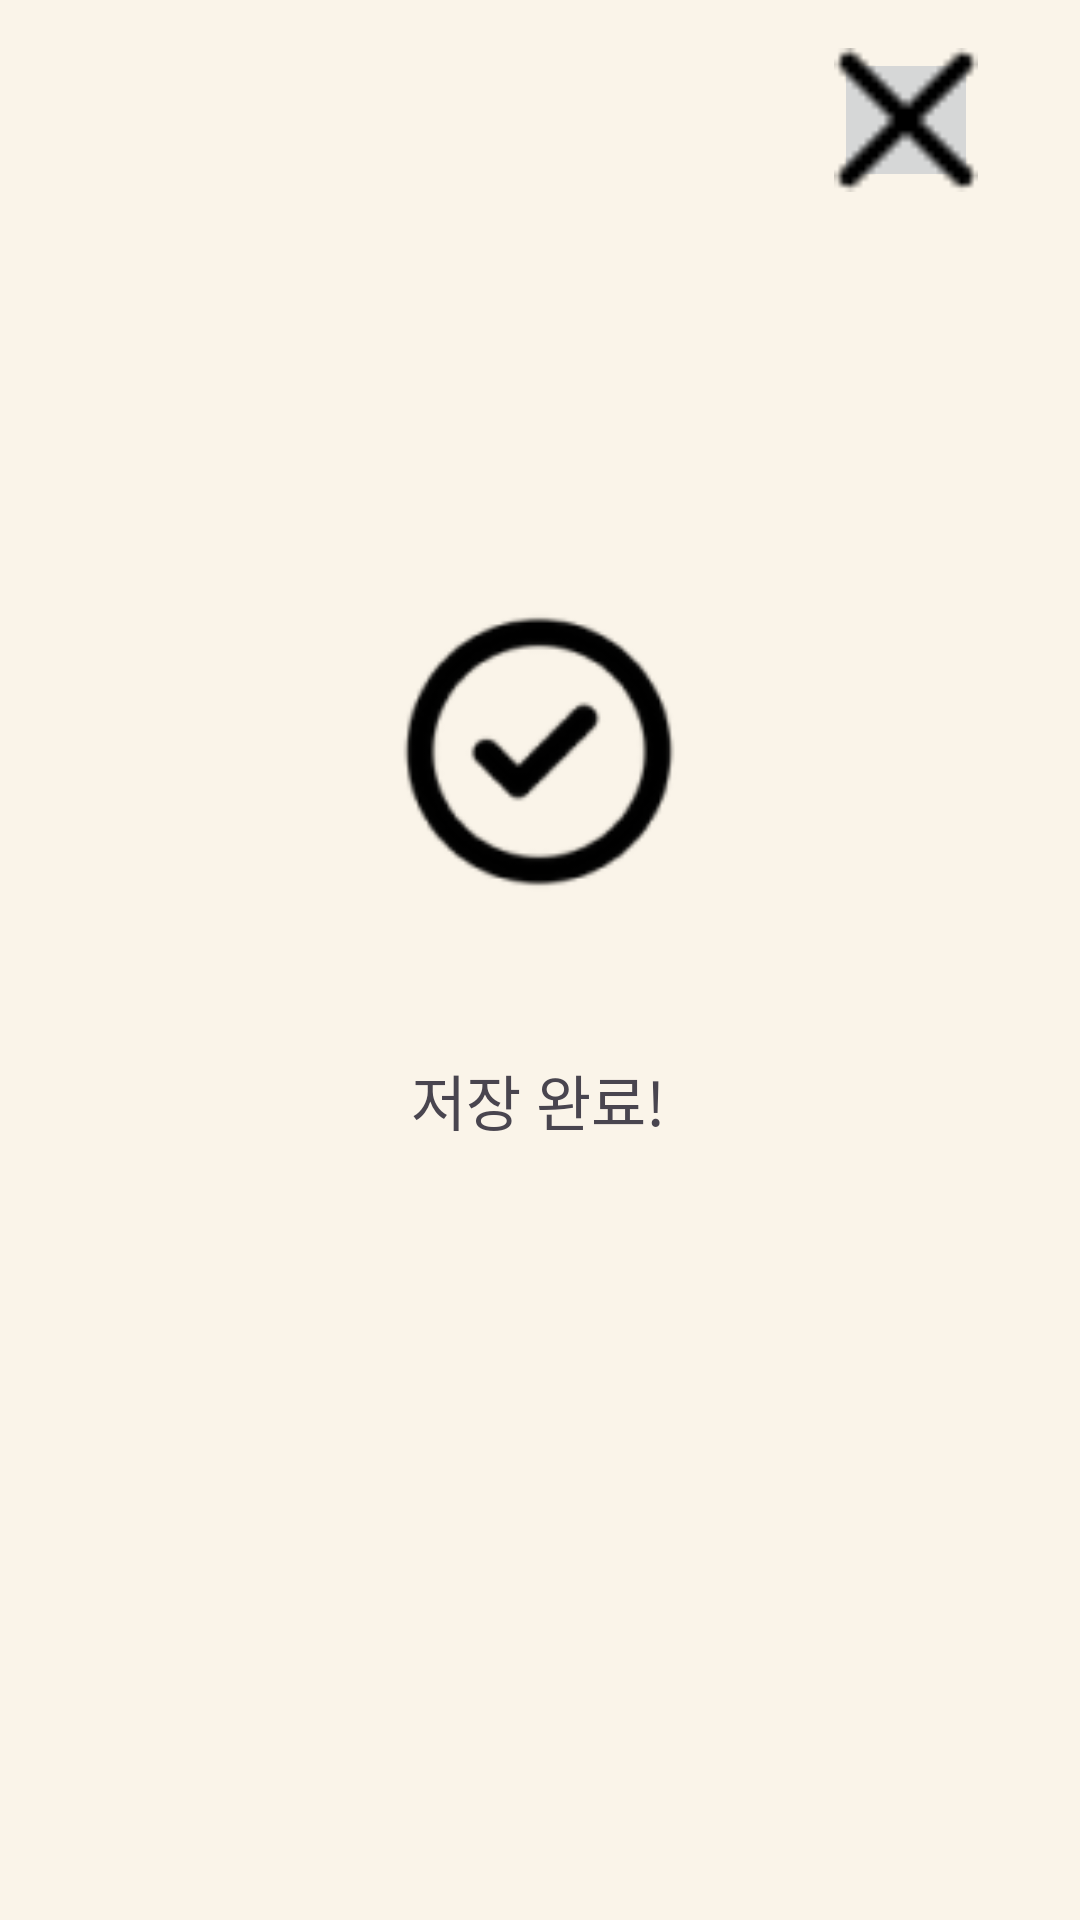

Layout XML and referenced resources for this Android screen:
<!-- AndroidManifest.xml: application theme Theme.FinancialLog -->
<!-- res/layout/save_check_diary.xml -->
<?xml version="1.0" encoding="utf-8"?>
<androidx.constraintlayout.widget.ConstraintLayout xmlns:android="http://schemas.android.com/apk/res/android"
    xmlns:app="http://schemas.android.com/apk/res-auto"
    xmlns:tools="http://schemas.android.com/tools"
    android:layout_width="match_parent"
    android:layout_height="match_parent"
    android:background="#FAF4E9">


    <ImageView
        android:id="@+id/checkImView"
        android:layout_width="140dp"
        android:layout_height="165dp"
        android:layout_marginTop="168dp"
        app:layout_constraintEnd_toEndOf="parent"
        app:layout_constraintHorizontal_bias="0.498"
        app:layout_constraintStart_toStartOf="parent"
        app:layout_constraintTop_toTopOf="parent"
        app:srcCompat="@drawable/check"
        tools:ignore="MissingConstraints" />

    <TextView
        android:id="@+id/saveText"
        android:layout_width="wrap_content"
        android:layout_height="wrap_content"
        android:layout_marginTop="352dp"
        android:fontFamily="@font/gmarketsansttfbold"
        android:text="저장 완료!"
        android:textSize="20dp"
        app:layout_constraintEnd_toEndOf="parent"
        app:layout_constraintHorizontal_bias="0.498"
        app:layout_constraintStart_toStartOf="parent"
        app:layout_constraintTop_toTopOf="parent"
        tools:ignore="MissingConstraints" />

    <ImageButton
        android:id="@+id/x_Imagebtn"
        android:layout_width="48dp"
        android:layout_height="48dp"
        android:layout_marginTop="16dp"
        android:layout_marginEnd="34dp"
        android:padding="0dp"
        android:scaleType="centerCrop"
        app:layout_constraintEnd_toEndOf="parent"
        app:layout_constraintTop_toTopOf="parent"
        app:srcCompat="@drawable/btn_x"
        tools:ignore="SpeakableTextPresentCheck,MissingConstraints"
        tools:layout_editor_absoluteX="330dp"
        tools:layout_editor_absoluteY="16dp" />


</androidx.constraintlayout.widget.ConstraintLayout>
<!-- resources referenced by this layout -->
<resources>
  <!-- drawable btn_x: png bitmap (drawable, 270 bytes) -->
  <!-- drawable check: png bitmap (drawable, 3703 bytes) -->
  <style name="Theme.FinancialLog" parent="Base.Theme.FinancialLog" />
  <style name="Base.Theme.FinancialLog" parent="Theme.Material3.DayNight.NoActionBar">
          
          
      </style>
</resources>
